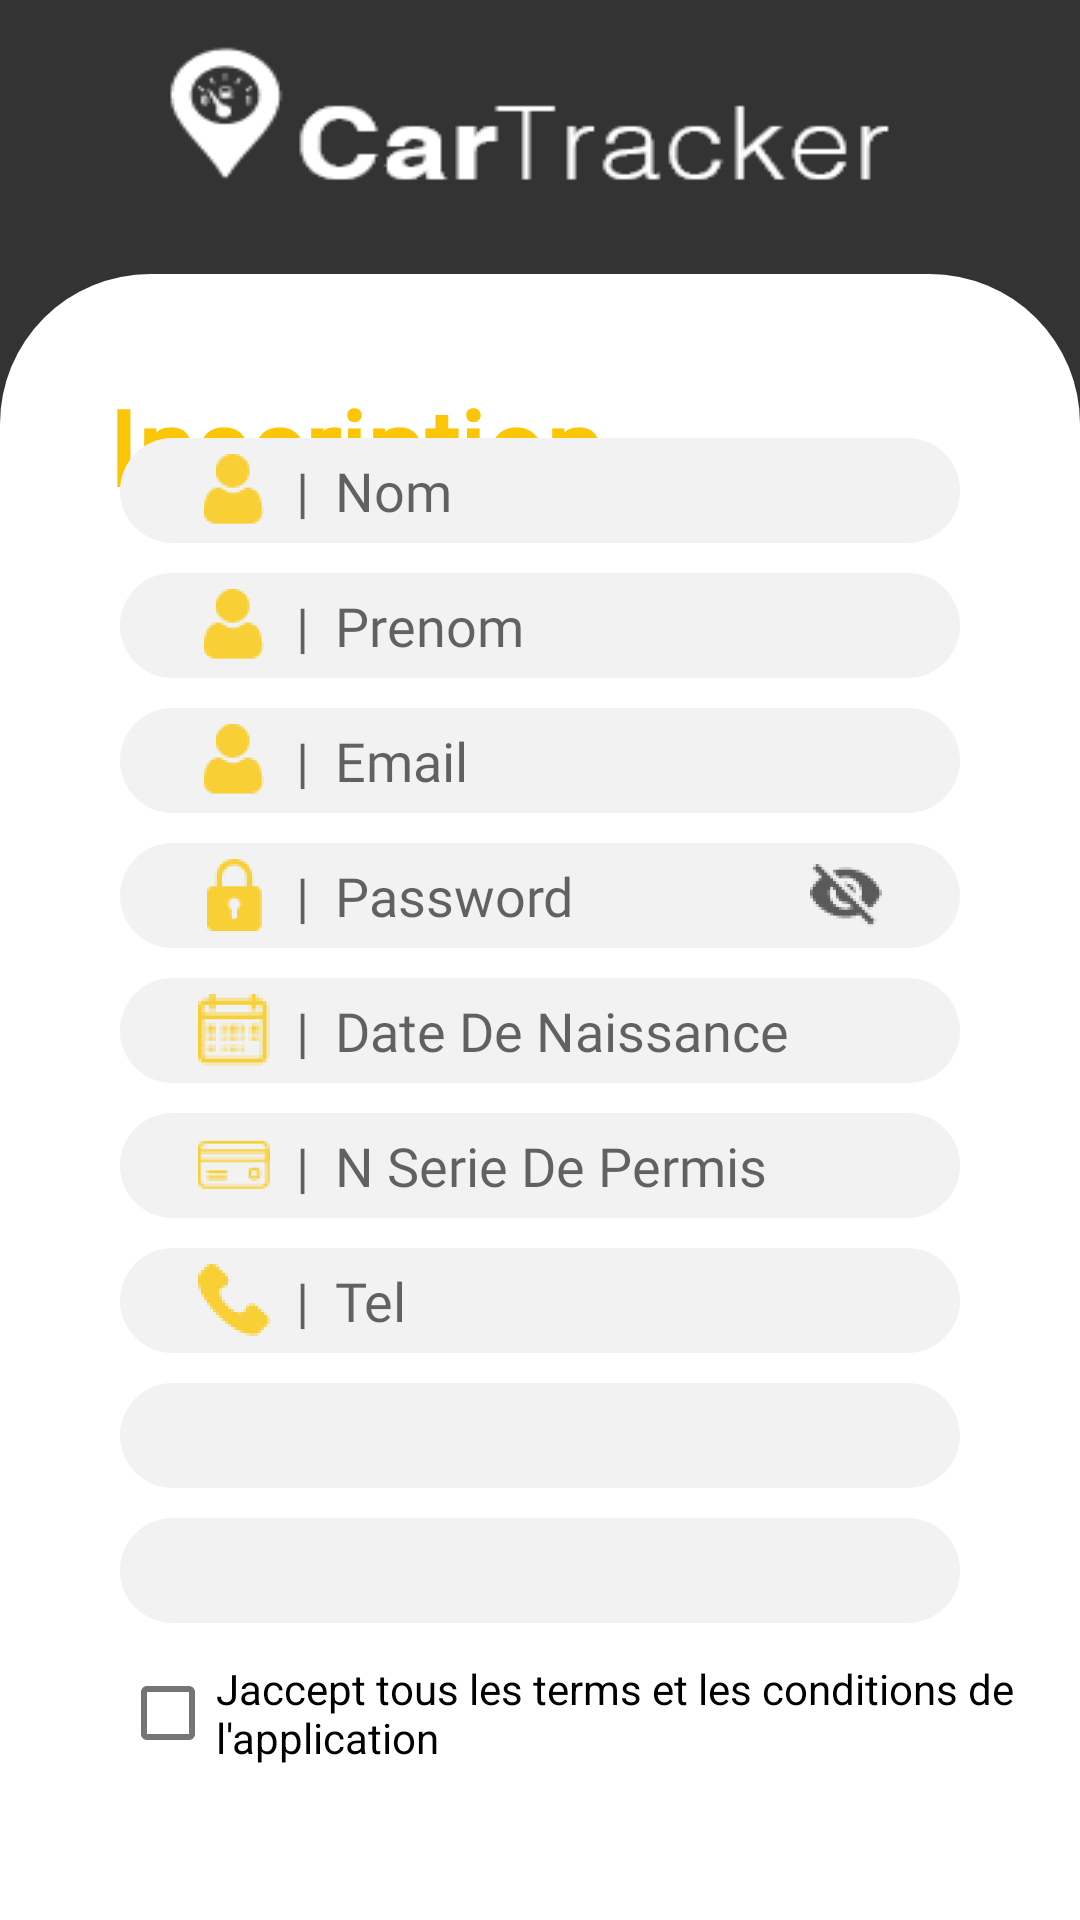

Reconstruct the res/layout file that produces this screen, plus the resources it refers to.
<!-- AndroidManifest.xml: application theme Theme.CarTracker -->
<!-- res/layout/activity_inscription_page.xml -->
<?xml version="1.0" encoding="utf-8"?>
<LinearLayout xmlns:android="http://schemas.android.com/apk/res/android"
    xmlns:app="http://schemas.android.com/apk/res-auto"
    xmlns:tools="http://schemas.android.com/tools"
    android:layout_width="match_parent"
    android:layout_height="match_parent"
    android:orientation="vertical"
    android:background="@drawable/inscription_background"
    tools:context=".authentification.Inscription_page">
    <RelativeLayout
        android:layout_width="match_parent"
        android:layout_height="0dp"
        android:layout_weight="1"
        ></RelativeLayout>
    <RelativeLayout
        android:layout_width="match_parent"
        android:layout_height="0dp"
        android:layout_weight="6"
        android:background="@drawable/card_background"
        >
        <TextView
            android:layout_width="wrap_content"
            android:layout_height="wrap_content"
            android:layout_marginTop="34dp"
            android:layout_marginLeft="36dp"
            android:text="@string/inscr"
            android:textStyle="bold"
            android:textColor="@color/yellow"
            android:textSize="35sp"
            android:fontFamily="@font/helvetica_bold"/>

        <LinearLayout
            android:layout_width="match_parent"
            android:layout_height="wrap_content"
            android:layout_centerVertical="true"
            android:layout_marginTop="10dp"
            android:orientation="vertical">

            <EditText
                android:id="@+id/nom"
                android:layout_width="match_parent"
                android:layout_height="35dp"
                android:layout_marginLeft="40dp"
                android:layout_marginTop="10dp"
                android:layout_marginRight="40dp"
                android:background="@drawable/edit_text_background"
                android:drawableLeft="@drawable/ic_user"
                android:fontFamily="@font/helvetica_light"
                android:hint="  |  Nom"
                android:inputType="textEmailAddress"
                android:paddingLeft="26dp"
                android:paddingRight="26dp" />

            <EditText
                android:id="@+id/prenom"
                android:layout_width="match_parent"
                android:layout_height="35dp"
                android:layout_marginLeft="40dp"
                android:layout_marginTop="10dp"
                android:layout_marginRight="40dp"
                android:background="@drawable/edit_text_background"
                android:drawableLeft="@drawable/ic_user"
                android:fontFamily="@font/helvetica_light"
                android:hint="  |  Prenom"
                android:inputType="textEmailAddress"
                android:paddingLeft="26dp"
                android:paddingRight="26dp" />

            <EditText
                android:id="@+id/email"
                android:layout_width="match_parent"
                android:layout_height="35dp"
                android:layout_marginLeft="40dp"
                android:layout_marginTop="10dp"
                android:layout_marginRight="40dp"
                android:background="@drawable/edit_text_background"
                android:drawableLeft="@drawable/ic_user"
                android:fontFamily="@font/helvetica_light"
                android:hint="  |  Email"
                android:inputType="textEmailAddress"
                android:paddingLeft="26dp"
                android:paddingRight="26dp" />

            <EditText
                android:id="@+id/pw"
                android:layout_width="match_parent"
                android:layout_height="35dp"
                android:layout_marginLeft="40dp"
                android:layout_marginTop="10dp"
                android:layout_marginRight="40dp"
                android:background="@drawable/edit_text_background"
                android:drawableLeft="@drawable/ic_lock"
                android:drawableRight="@drawable/ic_invisible"
                android:fontFamily="@font/helvetica_light"
                android:hint="  |  Password"
                android:inputType="textPassword"
                android:paddingLeft="26dp"
                android:paddingRight="26dp" />

            <EditText
                android:id="@+id/dateNaiss"
                android:layout_width="match_parent"
                android:layout_height="35dp"
                android:layout_marginLeft="40dp"
                android:layout_marginTop="10dp"
                android:layout_marginRight="40dp"
                android:background="@drawable/edit_text_background"
                android:drawableLeft="@drawable/ic_calendar"
                android:fontFamily="@font/helvetica_light"
                android:hint="  |  Date De Naissance"
                android:inputType="date"
                android:paddingLeft="26dp"
                android:paddingRight="26dp" />

            <EditText
                android:id="@+id/numSerie"
                android:layout_width="match_parent"
                android:layout_height="35dp"
                android:layout_marginLeft="40dp"
                android:layout_marginTop="10dp"
                android:layout_marginRight="40dp"
                android:background="@drawable/edit_text_background"
                android:drawableLeft="@drawable/ic_card"
                android:fontFamily="@font/helvetica_light"
                android:hint="  |  N Serie De Permis"
                android:inputType="numberDecimal"
                android:paddingLeft="26dp"
                android:paddingRight="26dp" />
            <EditText
                android:id="@+id/img"
                android:layout_width="match_parent"
                android:layout_height="35dp"
                android:layout_marginLeft="40dp"
                android:layout_marginTop="10dp"
                android:layout_marginRight="40dp"
                android:background="@drawable/edit_text_background"
                android:drawableLeft="@drawable/ic_phone"
                android:fontFamily="@font/helvetica_light"
                android:hint="  |  Tel"
                android:inputType="numberDecimal"
                android:paddingLeft="26dp"
                android:paddingRight="26dp" />
            <ImageView
                android:id="@+id/imgProfile"
                android:layout_width="match_parent"
                android:layout_height="35dp"
                android:layout_marginLeft="40dp"
                android:layout_marginTop="10dp"
                android:layout_marginRight="40dp"
                android:background="@drawable/edit_text_background"
                android:drawableLeft="@drawable/ic_camera"
                android:fontFamily="@font/helvetica_light"
                android:hint="  |  Photo De Driver"
                android:inputType="numberDecimal"
                android:paddingLeft="26dp"
                android:paddingRight="26dp" />
            <ImageView
                android:id="@+id/imgPermis"
                android:layout_width="match_parent"
                android:layout_height="35dp"
                android:layout_marginLeft="40dp"
                android:layout_marginTop="10dp"
                android:layout_marginRight="40dp"
                android:background="@drawable/edit_text_background"
                android:drawableLeft="@drawable/ic_camera"
                android:fontFamily="@font/helvetica_light"
                android:hint="  |  Photo De Permis"
                android:inputType="numberDecimal"
                android:paddingLeft="26dp"
                android:paddingRight="26dp" />


            <com.google.android.material.checkbox.MaterialCheckBox
                android:layout_width="wrap_content"
                android:layout_height="wrap_content"
                android:layout_marginLeft="40dp"
                android:layout_marginTop="6dp"
                android:text="@string/instruction" />
        </LinearLayout>

        <LinearLayout
            android:layout_width="wrap_content"
            android:layout_height="wrap_content"
            android:orientation="horizontal"
            android:layout_gravity="center_horizontal"
            android:layout_marginTop="550dp"
            android:layout_marginRight="40dp"
            android:layout_marginLeft="80dp">

            <Button
                android:id="@+id/go_to_login"
                android:layout_width="200dp"
                android:layout_height="45dp"
                android:background="@drawable/custom_btn"
                android:text="@string/se_connecter"
                android:textColor="@color/dark_gray"
                android:fontFamily="@font/helvetica_bold"
                android:textStyle="bold"
                android:textSize="14sp"
                app:backgroundTint="@color/yellow"
                app:strokeColor="@color/yellow" />
        </LinearLayout>
    </RelativeLayout>

</LinearLayout>
<!-- resources referenced by this layout -->
<resources>
  <color name="dark_gray">#333333</color>
  <color name="yellow">#FAC606</color>
  <!-- drawable card_background (drawable) -->
  <?xml version="1.0" encoding="utf-8"?>
  <layer-list xmlns:android="http://schemas.android.com/apk/res/android">
  <item>
      <shape android:shape="rectangle">
          <solid android:color="@color/white"/>
          <corners android:topRightRadius="50dp"
              android:topLeftRadius="50dp"/>
  
      </shape>
  </item>
  </layer-list>
  <!-- drawable custom_btn (drawable) -->
  <?xml version="1.0" encoding="utf-8"?>
  <layer-list xmlns:android="http://schemas.android.com/apk/res/android">
      <item>
          <shape android:shape="rectangle">
              <solid android:color="@color/white"></solid>
              <stroke android:color="@color/yellow" android:width="3dp"/>
              <corners android:radius="50dp"/>
          </shape>
      </item>
  </layer-list>
  <!-- drawable edit_text_background (drawable) -->
  <?xml version="1.0" encoding="utf-8"?>
  <layer-list xmlns:android="http://schemas.android.com/apk/res/android">
      <item>
          <shape android:shape="rectangle">
              <solid android:color="@color/light_white"/>
              <corners android:radius="50dp"/>
          </shape>
      </item>
  </layer-list>
  <!-- drawable ic_calendar: png bitmap (drawable-hdpi, 1206 bytes) -->
  <!-- drawable ic_camera: png bitmap (drawable-hdpi, 1096 bytes) -->
  <!-- drawable ic_card: png bitmap (drawable-hdpi, 636 bytes) -->
  <!-- drawable ic_invisible: png bitmap (drawable-hdpi, 1399 bytes) -->
  <!-- drawable ic_lock (drawable) -->
  <vector xmlns:android="http://schemas.android.com/apk/res/android"
      android:width="24dp"
      android:height="24dp"
      android:viewportWidth="24.0"
      android:viewportHeight="24.0">
      <path
          android:fillColor="@color/yellow"
          android:pathData="M18,8h-1L17,6c0,-2.76 -2.24,-5 -5,-5S7,3.24 7,6v2L6,8c-1.1,0 -2,0.9 -2,2v10c0,1.1 0.9,2 2,2h12c1.1,0 2,-0.9 2,-2L20,10c0,-1.1 -0.9,-2 -2,-2zM12,17c-1.1,0 -2,-0.9 -2,-2s0.9,-2 2,-2 2,0.9 2,2 -0.9,2 -2,2zM15.1,8L8.9,8L8.9,6c0,-1.71 1.39,-3.1 3.1,-3.1 1.71,0 3.1,1.39 3.1,3.1v2z"/>
  </vector>
  <!-- drawable ic_phone: png bitmap (drawable-hdpi, 698 bytes) -->
  <!-- drawable ic_user: png bitmap (drawable-hdpi, 818 bytes) -->
  <!-- drawable inscription_background: png bitmap (drawable-v24, 11316 bytes) -->
  <string name="inscr">Inscription</string>
  <string name="instruction"> J"accept tous les terms et les conditions de l'application</string>
  <string name="se_connecter">Se Connecter</string>
  <style name="Theme.CarTracker" parent="Theme.MaterialComponents.DayNight.NoActionBar">
          
          <item name="colorPrimary">@color/purple_500</item>
          <item name="colorPrimaryVariant">@color/purple_700</item>
          <item name="colorOnPrimary">@color/white</item>
          
          <item name="colorSecondary">@color/teal_200</item>
          <item name="colorSecondaryVariant">@color/teal_700</item>
          <item name="colorOnSecondary">@color/black</item>
          
          <item name="android:statusBarColor" tools:targetApi="l">?attr/colorPrimaryVariant</item>
          
      </style>
  <color name="white">#FFFFFFFF</color>
  <color name="light_white">#F2F2F2</color>
  <color name="purple_500">#FF6200EE</color>
  <color name="purple_700">#FF3700B3</color>
  <color name="teal_200">#FF03DAC5</color>
  <color name="teal_700">#FF018786</color>
  <color name="black">#FF000000</color>
</resources>
